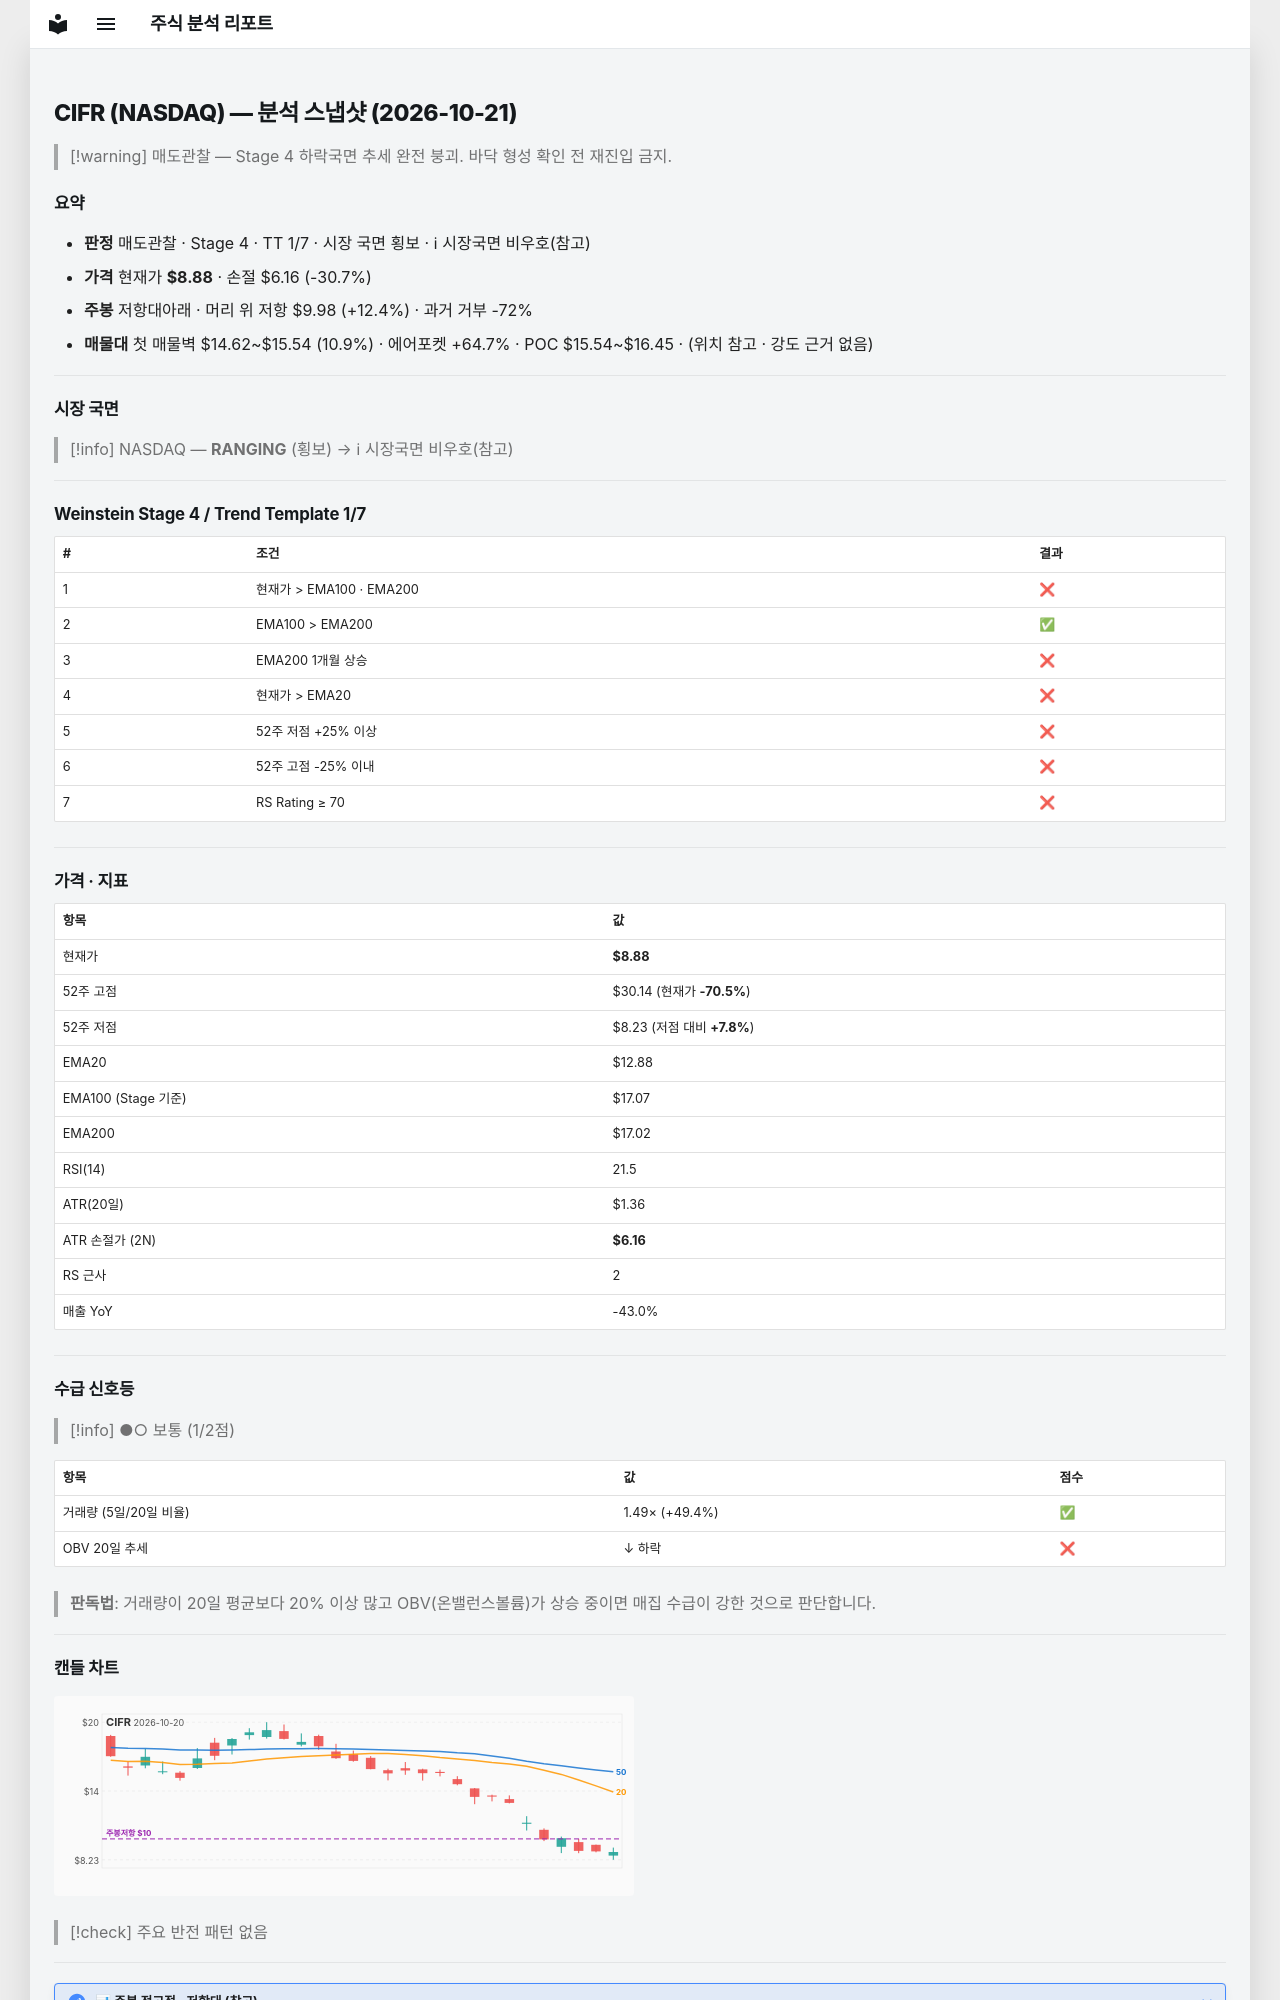

repository: soloandco/stock-reports · page: snapshots/CIFR-2026-10-21/index.html · generator: mkdocs

---
type: analysis-snapshot
title: CIFR 분석 스냅샷
ticker: CIFR
market: NASDAQ
created: 2026-10-21
updated: 2026-10-21
bar-date: 2026-10-20
verdict: 매도관찰
real-rr: 0.40
sma50-gap-pct: -31.1
weekly-position: 저항대아래
weekly-overhead-price: 9.98
weekly-overhead-pct: 12.4
stage: 4
trend-template-score: 1
tt-max: 7
ma-set: ema-20-100-200
price: 8.880000114440918
stop-price: 6.156790997209508
market-regime: RANGING
supply-demand-score: 1/2
supply-demand-label: 보통
status: tracking
tags:
  - stock-agent
  - watchlist
  - CIFR
  - analysis
related:
  - "[[analysis-template]]"
---

# CIFR (NASDAQ) — 분석 스냅샷 (2026-10-21)

> [!warning] 매도관찰 — Stage 4 하락국면
> 추세 완전 붕괴. 바닥 형성 확인 전 재진입 금지.

## 요약

- **판정** 매도관찰 · Stage 4 · TT 1/7 · 시장 국면 횡보 · ℹ 시장국면 비우호(참고)
- **가격** 현재가 **$8.88** · 손절 $6.16 (-30.7%)
- **주봉** 저항대아래 · 머리 위 저항 $9.98 (+12.4%) · 과거 거부 -72%
- **매물대** 첫 매물벽 $14.62~$15.54 (10.9%) · 에어포켓 +64.7% · POC $15.54~$16.45 · (위치 참고 · 강도 근거 없음)

---

## 시장 국면

> [!info] NASDAQ — **RANGING** (횡보) → ℹ 시장국면 비우호(참고)

---

## Weinstein Stage 4 / Trend Template 1/7

| # | 조건 | 결과 |
|---|------|------|
| 1 | 현재가 > EMA100 · EMA200 | ❌ |
| 2 | EMA100 > EMA200 | ✅ |
| 3 | EMA200 1개월 상승 | ❌ |
| 4 | 현재가 > EMA20 | ❌ |
| 5 | 52주 저점 +25% 이상 | ❌ |
| 6 | 52주 고점 -25% 이내 | ❌ |
| 7 | RS Rating ≥ 70 | ❌ |

---

## 가격 · 지표

| 항목 | 값 |
|------|---|
| 현재가 | **$8.88** |
| 52주 고점 | $30.14 (현재가 **-70.5%**) |
| 52주 저점 | $8.23 (저점 대비 **+7.8%**) |
| EMA20 | $12.88 |
| EMA100 (Stage 기준) | $17.07 |
| EMA200 | $17.02 |
| RSI(14) | 21.5 |
| ATR(20일) | $1.36 |
| ATR 손절가 (2N) | **$6.16** |
| RS 근사 | 2 |
| 매출 YoY | -43.0% |

---
## 수급 신호등

> [!info] ●○ 보통 (1/2점)

| 항목 | 값 | 점수 |
|------|------|------|
| 거래량 (5일/20일 비율) | 1.49× (+49.4%) | ✅ |
| OBV 20일 추세 | ↓ 하락 | ❌ |

> **판독법**: 거래량이 20일 평균보다 20% 이상 많고 OBV(온밸런스볼륨)가 상승 중이면 매집 수급이 강한 것으로 판단합니다.

---
